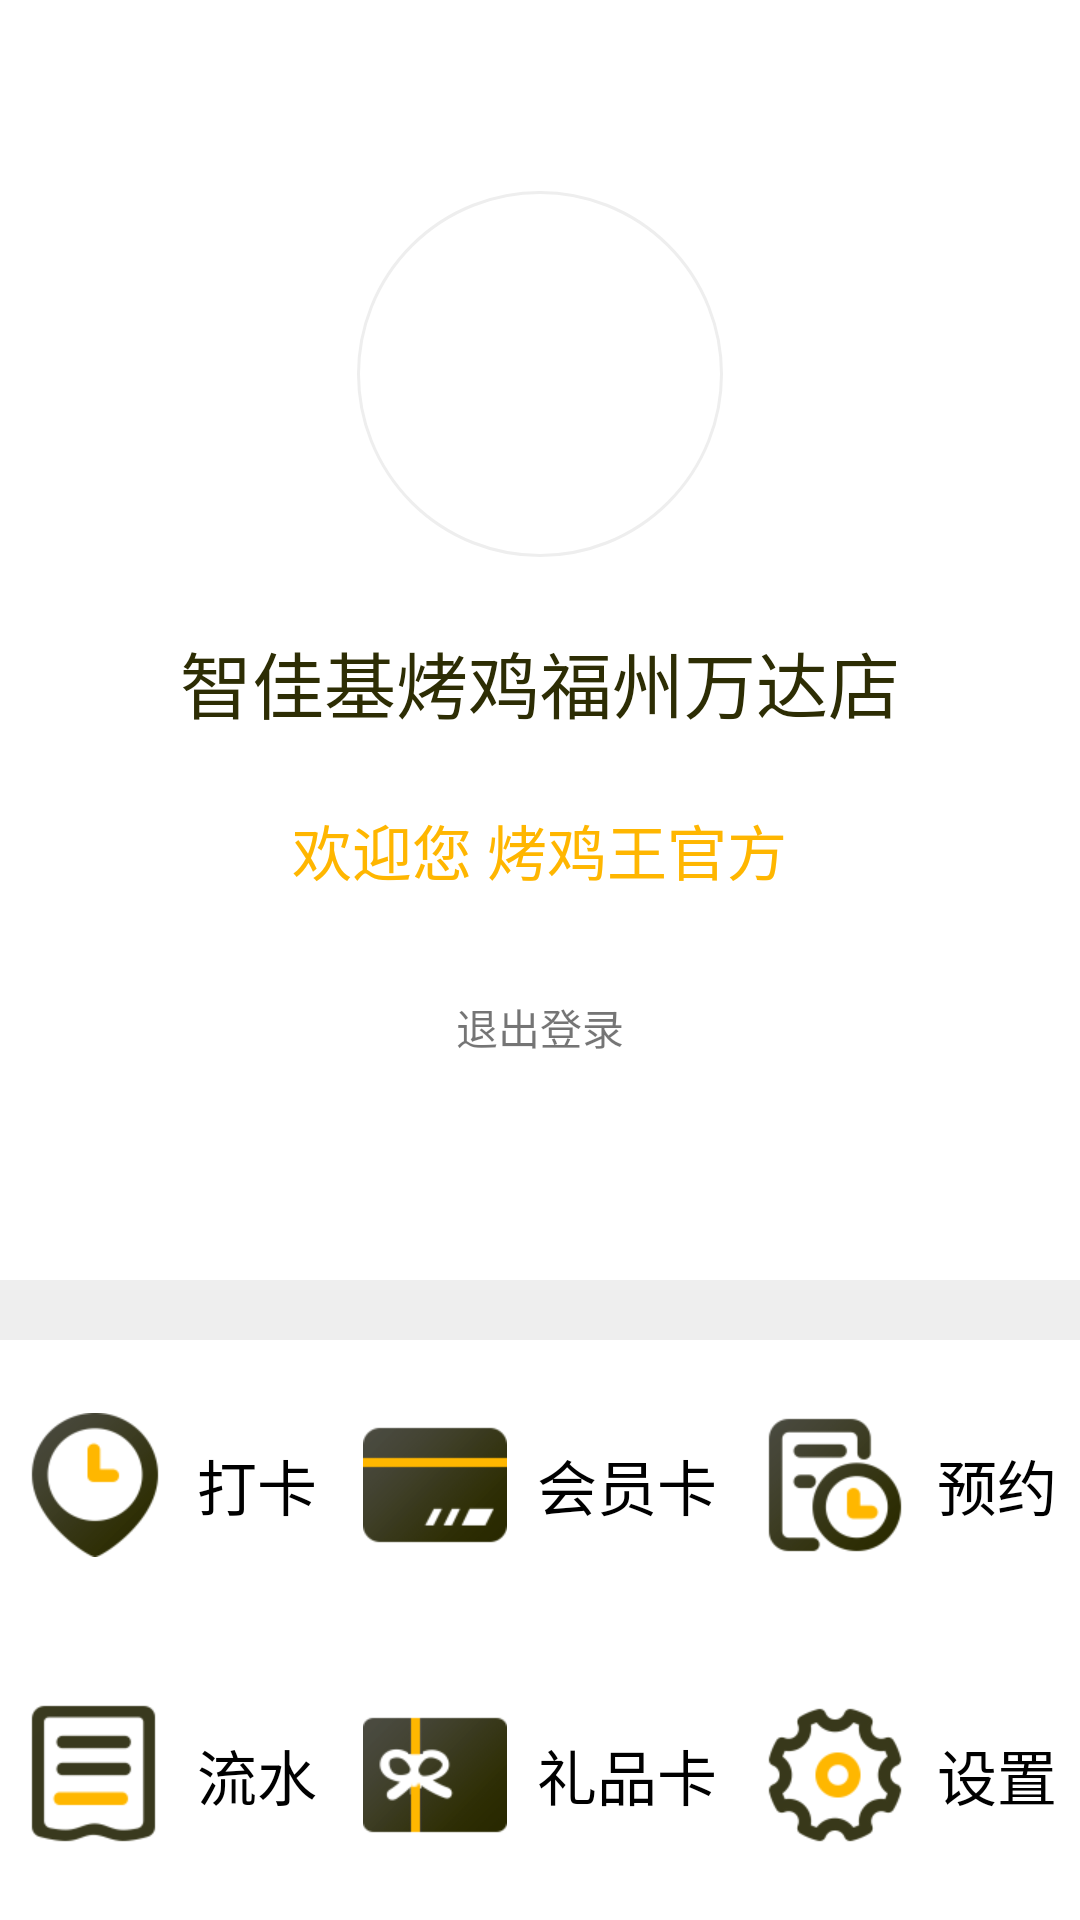

Here is an Android app screen rendered from its layout file. Give the layout XML and the strings, colors and styles it references.
<!-- AndroidManifest.xml: application theme AppTheme -->
<!-- res/layout/layout_home_left.xml -->
<?xml version="1.0" encoding="utf-8"?>
<LinearLayout xmlns:android="http://schemas.android.com/apk/res/android"
    android:layout_width="match_parent"
    android:layout_height="match_parent"
    android:background="@color/colorGray"
    android:orientation="vertical">

    <LinearLayout
        android:layout_width="match_parent"
        android:layout_height="match_parent"
        android:layout_weight="1"
        android:background="@android:color/white"
        android:gravity="center"
        android:orientation="vertical">

        <LinearLayout
            android:layout_width="122dp"
            android:layout_height="122dp"
            android:layout_centerHorizontal="true"
            android:background="@drawable/bg_gray_hollowr_circle">

            <ImageView
                android:layout_width="wrap_content"
                android:layout_height="wrap_content" />

        </LinearLayout>

        <TextView
            android:layout_width="wrap_content"
            android:layout_height="wrap_content"
            android:layout_centerHorizontal="true"
            android:layout_marginTop="24dp"
            android:text="智佳基烤鸡福州万达店"
            android:textColor="@color/title_color"
            android:textSize="@dimen/text_size_24" />

        <TextView
            android:layout_width="wrap_content"
            android:layout_height="wrap_content"
            android:layout_marginTop="24dp"
            android:text="欢迎您 烤鸡王官方"
            android:textColor="#ffffb600"
            android:textSize="20sp" />

        <TextView
            android:layout_width="wrap_content"
            android:layout_height="wrap_content"
            android:layout_marginTop="24dp"
            android:background="@drawable/bg_gray_hollow_rectangle"
            android:paddingLeft="20dp"
            android:paddingTop="10dp"
            android:paddingRight="20dp"
            android:paddingBottom="10dp"
            android:text="@string/out_login"></TextView>
    </LinearLayout>

    <LinearLayout
        android:background="@android:color/white"
        android:orientation="vertical"
        android:layout_width="match_parent"
        android:layout_height="match_parent"
        android:layout_marginTop="20dp"
        android:layout_weight="2"
       >

        <LinearLayout
            android:gravity="center_vertical"
            android:layout_weight="1"
            android:layout_width="match_parent"
            android:layout_height="match_parent"
            android:orientation="horizontal">
            <RelativeLayout
                android:id="@+id/rl_clock_in"
                android:layout_weight="1"
                android:layout_width="wrap_content"
                android:layout_height="wrap_content">
                <TextView
                    android:drawablePadding="10dp"
                    android:layout_centerHorizontal="true"
                    android:layout_gravity="center_horizontal"
                    android:drawableLeft="@mipmap/clock_in"
                    android:gravity="center"
                    android:layout_width="wrap_content"
                    android:layout_height="wrap_content"
                    android:text="@string/clock_in"
                    android:textColor="@android:color/black"
                    android:textSize="20sp" />
            </RelativeLayout>
            <RelativeLayout
                android:id="@+id/rl_vip"
                android:layout_weight="1"
                android:layout_width="wrap_content"
                android:layout_height="wrap_content">
            <TextView
                android:drawablePadding="10dp"
                android:layout_centerHorizontal="true"
                android:drawableLeft="@mipmap/club_card"
                android:gravity="center"
                android:layout_weight="1"
                android:layout_width="wrap_content"
                android:layout_height="wrap_content"
                android:text="@string/club_card"
                android:textColor="@android:color/black"
                android:textSize="20sp" />
            </RelativeLayout>
            <RelativeLayout
                android:layout_weight="1"
                android:layout_width="wrap_content"
                android:layout_height="wrap_content">
            <TextView
                android:drawablePadding="10dp"
                android:drawableLeft="@mipmap/subscribe"
                android:layout_centerInParent="true"
                android:gravity="center"
                android:layout_width="wrap_content"
                android:layout_height="wrap_content"
                android:text="@string/subscribe"
                android:textColor="@android:color/black"
                android:textSize="20sp" />
            </RelativeLayout>
        </LinearLayout>
        <LinearLayout
            android:gravity="center_vertical"

            android:layout_weight="1"
            android:layout_width="match_parent"
            android:layout_height="match_parent"
            android:orientation="horizontal">
            <RelativeLayout
                android:layout_weight="1"
                android:layout_width="wrap_content"
                android:layout_height="wrap_content">
            <TextView
                android:drawableLeft="@mipmap/record"
                android:drawablePadding="10dp"
                android:layout_centerInParent="true"
                android:gravity="center"
                android:layout_weight="1"
                android:layout_width="wrap_content"
                android:layout_height="wrap_content"
                android:text="@string/record"
                android:textColor="@android:color/black"
                android:textSize="20sp" />
            </RelativeLayout>

            <RelativeLayout
                android:id="@+id/rl_gift"
                android:layout_weight="1"
                android:layout_width="wrap_content"
                android:layout_height="wrap_content">
            <TextView
                android:drawablePadding="10dp"
                android:drawableLeft="@mipmap/gift_card"
                android:layout_centerInParent="true"
                android:gravity="center"
                android:layout_weight="1"
                android:layout_width="wrap_content"
                android:layout_height="wrap_content"
                android:text="@string/gift_card"
                android:textColor="@android:color/black"
                android:textSize="20sp" />
            </RelativeLayout>

            <RelativeLayout
                android:id="@+id/rl_setting"
                android:layout_weight="1"
                android:layout_width="wrap_content"
                android:layout_height="wrap_content">
            <TextView
                android:drawableLeft="@mipmap/sys_setting"
                android:drawablePadding="10dp"
                android:layout_centerInParent="true"
                android:gravity="center"
                android:layout_weight="1"
                android:layout_width="wrap_content"
                android:layout_height="wrap_content"
                android:text="@string/sys_setting"
                android:textColor="@android:color/black"
                android:textSize="20sp" />
            </RelativeLayout>
        </LinearLayout>

    </LinearLayout>

</LinearLayout>
<!-- resources referenced by this layout -->
<resources>
  <color name="colorGray">#FFEEEEEE</color>
  <color name="title_color">#2d2d04</color>
  <dimen name="text_size_24">24sp</dimen>
  <!-- drawable bg_gray_hollow_rectangle (drawable) -->
  <?xml version="1.0" encoding="utf-8"?>
  <shape xmlns:android="http://schemas.android.com/apk/res/android"
      android:shape="rectangle">
  
  
      <stroke
          android:width="1dp"
          android:color="@android:color/white" />
  
      <corners android:radius="5dp"/>
  
  </shape>
  <!-- drawable bg_gray_hollowr_circle (drawable) -->
  <?xml version="1.0" encoding="utf-8"?>
  <shape
      xmlns:android="http://schemas.android.com/apk/res/android"
      android:shape="oval">
      <size
          android:width="10dp"
          android:height="10dp" />
  
      <stroke
          android:width="1dp"
          android:color="@color/colorGray" />
  
  </shape>
  <!-- mipmap clock_in: png bitmap (mipmap-xhdpi, 5117 bytes) -->
  <!-- mipmap club_card: png bitmap (mipmap-xhdpi, 2472 bytes) -->
  <!-- mipmap gift_card: png bitmap (mipmap-xhdpi, 4220 bytes) -->
  <!-- mipmap record: png bitmap (mipmap-xhdpi, 2402 bytes) -->
  <!-- mipmap subscribe: png bitmap (mipmap-xhdpi, 5898 bytes) -->
  <!-- mipmap sys_setting: png bitmap (mipmap-xhdpi, 5327 bytes) -->
  <string name="clock_in">打卡</string>
  <string name="club_card">会员卡</string>
  <string name="gift_card">礼品卡</string>
  <string name="out_login">退出登录</string>
  <string name="record">流水</string>
  <string name="subscribe">预约</string>
  <string name="sys_setting">设置</string>
  <style name="AppTheme" parent="Theme.AppCompat.Light.DarkActionBar">
          
          <item name="colorPrimary">@color/colorPrimary</item>
          <item name="colorPrimaryDark">@color/colorPrimaryDark</item>
          <item name="colorAccent">@color/colorAccent</item>
      </style>
  <color name="colorPrimary">#008577</color>
  <color name="colorPrimaryDark">#00574B</color>
  <color name="colorAccent">#D81B60</color>
</resources>
